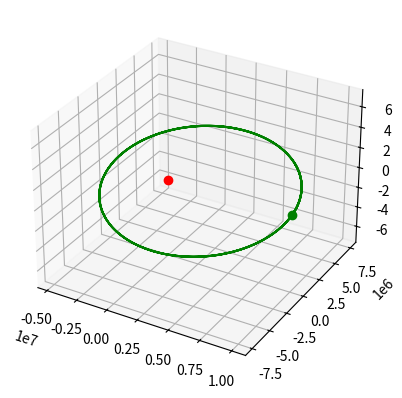

The matplotlib source for this figure:
import matplotlib.pyplot as plt
import numpy as np
from mpl_toolkits.mplot3d import Axes3D

# Select between an animated plot or a static one
# 0 = static 2D, 1 = animated 2D, 2 = static 3D
plot_type = 2
anim_speed = 100


# Select initial distance in km, initial speed in terms of the circular speed, number of steps and t_max in terms of the circular period
r0 = 10000
v = 0.8
T = 2         # for v<1, T=1 is more than one period, for v in (1, sqrt(2)), T=1 is less than one period
N = 10000      # bigger N and smaller T will give a more accurate plot. Careful, insability can cause the satellite to escape!

# Select unit vectors for the direction of the initial position and velocity
r_uv = [1, 0, 0]
v_uv = [0, 1, 0.3]


# Normalise the vectors
r_uv/=np.sqrt(np.sum(np.square(r_uv)))
v_uv/=np.sqrt(np.sum(np.square(v_uv)))


# Constants
M = 6.42*10**23
G = 6.67*10**(-11)

# Adjust values and simulate time
r0*=1000
v_circ = np.sqrt(G*M/r0)
t_max = 2*np.pi*np.sqrt(r0**3/G/M)*T
dt = t_max/N
t = np.arange(0, t_max, dt)


# Plot initialisation
if plot_type < 2 and v:
    plt.figure(1)
    plt.clf()
    plt.xlabel('x (m)')
    plt.ylabel('y (m)')
    plt.grid()
    plt.axis('equal')


# Coordinates arrays initialisation
position = np.zeros((N,3))
velocity = np.zeros((N,3))

# Initial position and velocity
position[0, :] = r0*r_uv
velocity[0, :] = v*v_circ*v_uv

# Verlet simulation
# Initial step is still semi-implicit Euler

# Find acceleration
r = np.sum(np.square(position[0, :]))
a = G*M*position[0, :]/np.power(r, 1.5)

# Update the first step
velocity[1, :] = velocity[0, :] - a*dt
position[1, :] = position[0, :] + velocity[1, :]*dt


for i in range(2,N):

    # For each next step find acceleration
    r = np.sum(np.square(position[i-1, :]))
    a = G*M*position[i-1, :]/np.power(r, 1.5)

    # Verlet integrator
    position[i, :] = 2*position[i-1, :] - position[i-2, :] - a*dt*dt    

    # Animation
    if plot_type == 1 and i % anim_speed == 0 and v:
        plt.cla()
        plt.grid()
        plt.plot(position[:i+1, 0], position[:i+1, 1], "c")
        plt.plot(position[0, 0], position[0, 1], "go")
        plt.plot(0, 0, "ro")
        plt.plot(position[i, 0], position[i, 1], "cd")
        plt.pause(0.000001)

# Static plot 2D
if plot_type == 0 and v:
    plt.plot(position[:, 0], position[:, 1], "c")
    plt.plot(position[0, 0], position[0, 1], "go")
    plt.plot(0, 0, "ro")
    plt.show()

# Static plot 3D
elif plot_type == 2 and v:
    fig = plt.figure()
    ax = plt.axes(projection ='3d')



    # This line should set the aspect ratio to equal
    X = position[:, 0]
    Y = position[:, 1]
    Z = position[:, 2]
    # Create cubic bounding box to simulate equal aspect ratio
    max_range = np.array([X.max()-X.min(), Y.max()-Y.min(), Z.max()-Z.min()]).max()
    Xb = 0.5*max_range*np.mgrid[-1:2:2,-1:2:2,-1:2:2][0].flatten() + 0.5*(X.max()+X.min())
    Yb = 0.5*max_range*np.mgrid[-1:2:2,-1:2:2,-1:2:2][1].flatten() + 0.5*(Y.max()+Y.min())
    Zb = 0.5*max_range*np.mgrid[-1:2:2,-1:2:2,-1:2:2][2].flatten() + 0.5*(Z.max()+Z.min())
    # Comment or uncomment following both lines to test the fake bounding box:
    for xb, yb, zb in zip(Xb, Yb, Zb):
        ax.plot([xb], [yb], [zb], 'w')



    ax.plot(position[:, 0], position[:, 1], position[:, 2], color ='green')
    ax.plot(0, 0, 0, "ro")
    ax.plot(position[0, 0], position[0, 1], position[0, 2], "go")
    plt.show()

if not v:
    r_plot = []
    print(np.sqrt(np.sum(np.square(position[0, :]))))
    for i in range(len(t)):
        r_plot.append(np.sqrt(np.sum(np.square(position[i, :]))))
        
        if r_plot[-1] < 500000:
            break
    plt.plot(t[:len(r_plot)],r_plot)
    plt.xlabel('t (s)')
    plt.ylabel('altitude (m)')
    plt.grid()
    plt.show()





